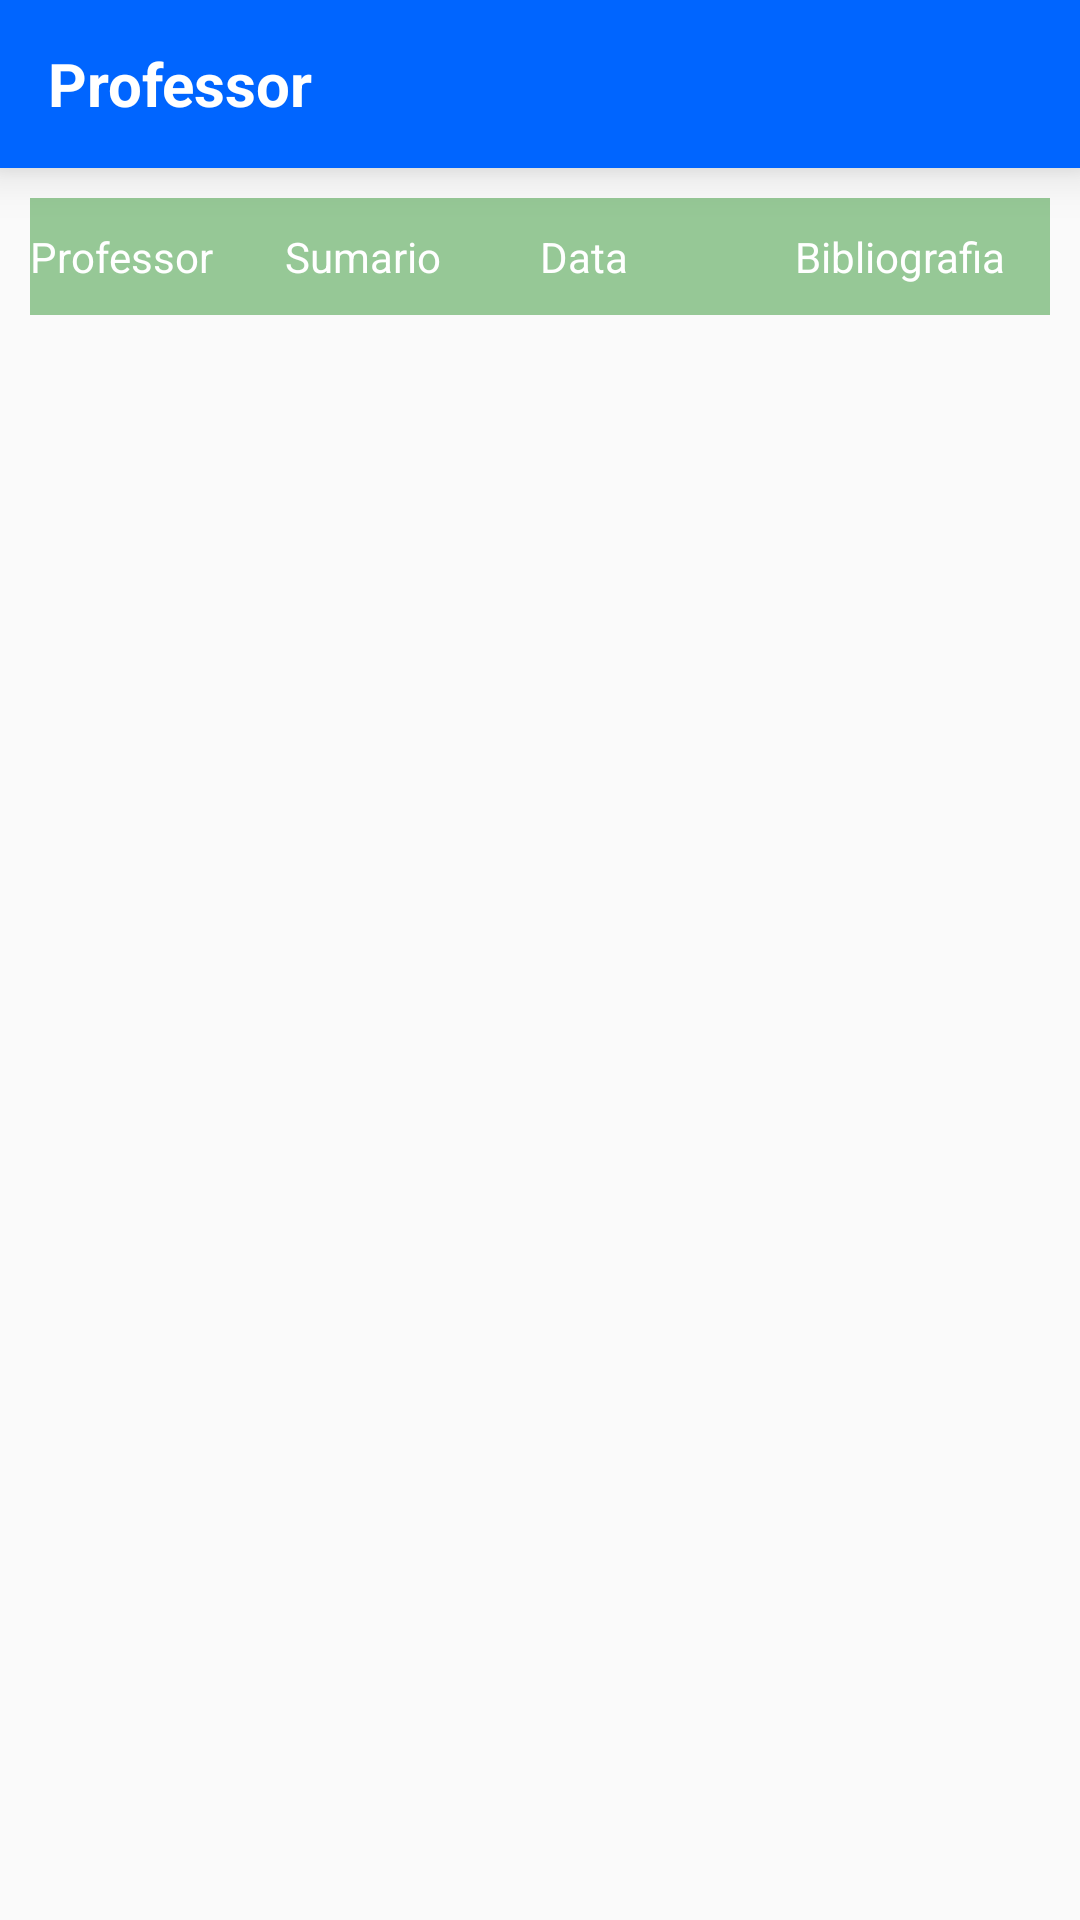

Write the Android layout XML for this screen, with the resource values it uses.
<!-- AndroidManifest.xml: application theme Theme.LivroDeTurma -->
<!-- res/layout/activity_menu_professor.xml -->
<?xml version="1.0" encoding="utf-8"?>
<LinearLayout
    xmlns:android="http://schemas.android.com/apk/res/android"
    xmlns:app="http://schemas.android.com/apk/res-auto"
    xmlns:tools="http://schemas.android.com/tools"
    android:layout_width="match_parent"
    android:layout_height="match_parent"
    android:orientation="vertical"
    tools:context=".MenuProfessorActivity">

    <androidx.appcompat.widget.Toolbar
        android:layout_width="match_parent"
        android:layout_height="wrap_content"
        android:background="@color/blue"
        android:elevation="10dp"
        android:padding="10dp">

        <TextView
            android:id="@+id/theader"
            android:layout_width="wrap_content"
            android:layout_height="wrap_content"
            android:text="Professor"
            android:textColor="@color/white"
            android:textStyle="bold"
            android:textSize="20sp"/>

        <ImageView
            android:id="@+id/menu"
            android:layout_width="wrap_content"
            android:layout_height="wrap_content"
            android:layout_gravity="end"
            android:layout_marginRight="10dp"
            android:src="@drawable/ic_baseline_add_24"
            android:contentDescription="menu"
            android:onClick="addaula"/>


    </androidx.appcompat.widget.Toolbar>


    <TableLayout
        android:id="@+id/tablelayout"
        android:layout_width="match_parent"
        android:layout_height="wrap_content"
        android:background="@color/white"
        android:stretchColumns="*"
        android:layout_margin="10dp">

        <TableRow
            android:id="@+id/tablerow1"
            android:background="@color/colorgreen">

            <TextView
                android:layout_width="0dp"
                android:layout_height="wrap_content"
                android:text="Professor"
                android:textColor="@color/white"
                android:paddingTop="10dp"
                android:paddingBottom="10dp"
                android:textSize="14sp"/>

            <TextView
                android:layout_width="0dp"
                android:layout_height="wrap_content"
                android:text="Sumario"
                android:textColor="@color/white"
                android:paddingTop="10dp"
                android:paddingBottom="10dp"
                android:textSize="14sp"/>

            <TextView
                android:layout_width="0dp"
                android:layout_height="wrap_content"
                android:text="Data"
                android:textColor="@color/white"
                android:paddingTop="10dp"
                android:paddingBottom="10dp"
                android:textSize="14sp"/>

            <TextView
                android:layout_width="0dp"
                android:layout_height="wrap_content"
                android:text="Bibliografia"
                android:textColor="@color/white"
                android:paddingTop="10dp"
                android:paddingBottom="10dp"
                android:textSize="14sp"/>

        </TableRow>


    </TableLayout>


</LinearLayout>
<!-- resources referenced by this layout -->
<resources>
  <color name="blue">#0065ff</color>
  <color name="colorgreen">#96c896</color>
  <color name="white">#FFFFFFFF</color>
  <style name="Theme.LivroDeTurma" parent="Theme.AppCompat.Light.NoActionBar">
          
          <item name="colorPrimary">@color/purple_500</item>
          <item name="colorPrimaryVariant">@color/purple_700</item>
          <item name="colorOnPrimary">@color/white</item>
          
          <item name="colorSecondary">@color/teal_200</item>
          <item name="colorSecondaryVariant">@color/teal_700</item>
          <item name="colorOnSecondary">@color/black</item>
          
          <item name="android:statusBarColor" tools:targetApi="l">?attr/colorPrimaryVariant</item>
          
      </style>
  <color name="purple_500">#FF6200EE</color>
  <color name="purple_700">#FF3700B3</color>
  <color name="teal_200">#FF03DAC5</color>
  <color name="teal_700">#FF018786</color>
  <color name="black">#FF000000</color>
</resources>
